Photos from the image-classification dataset "spiral" in the GitHub repository Parkinsons-Diagnosis-uOttaHack2020/UOttaHack-Parkinsons-Diagnosis. Its 2 classes are: healthy, parkinson.

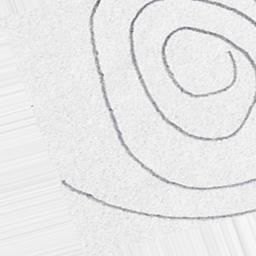
Label: healthy

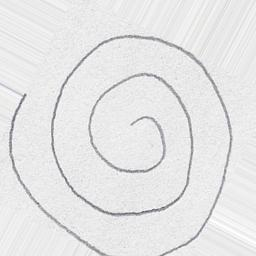
Label: healthy

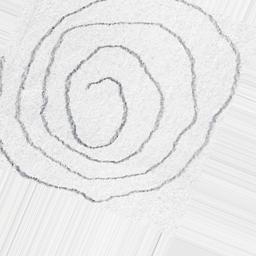
Label: parkinson

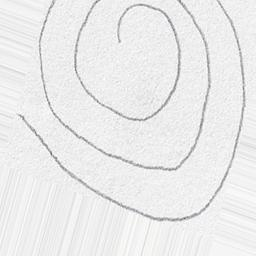
Label: healthy

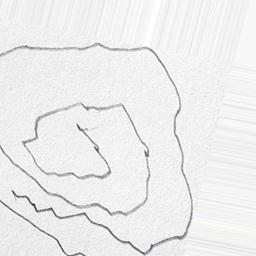
Label: parkinson

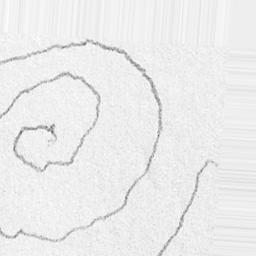
Label: parkinson
